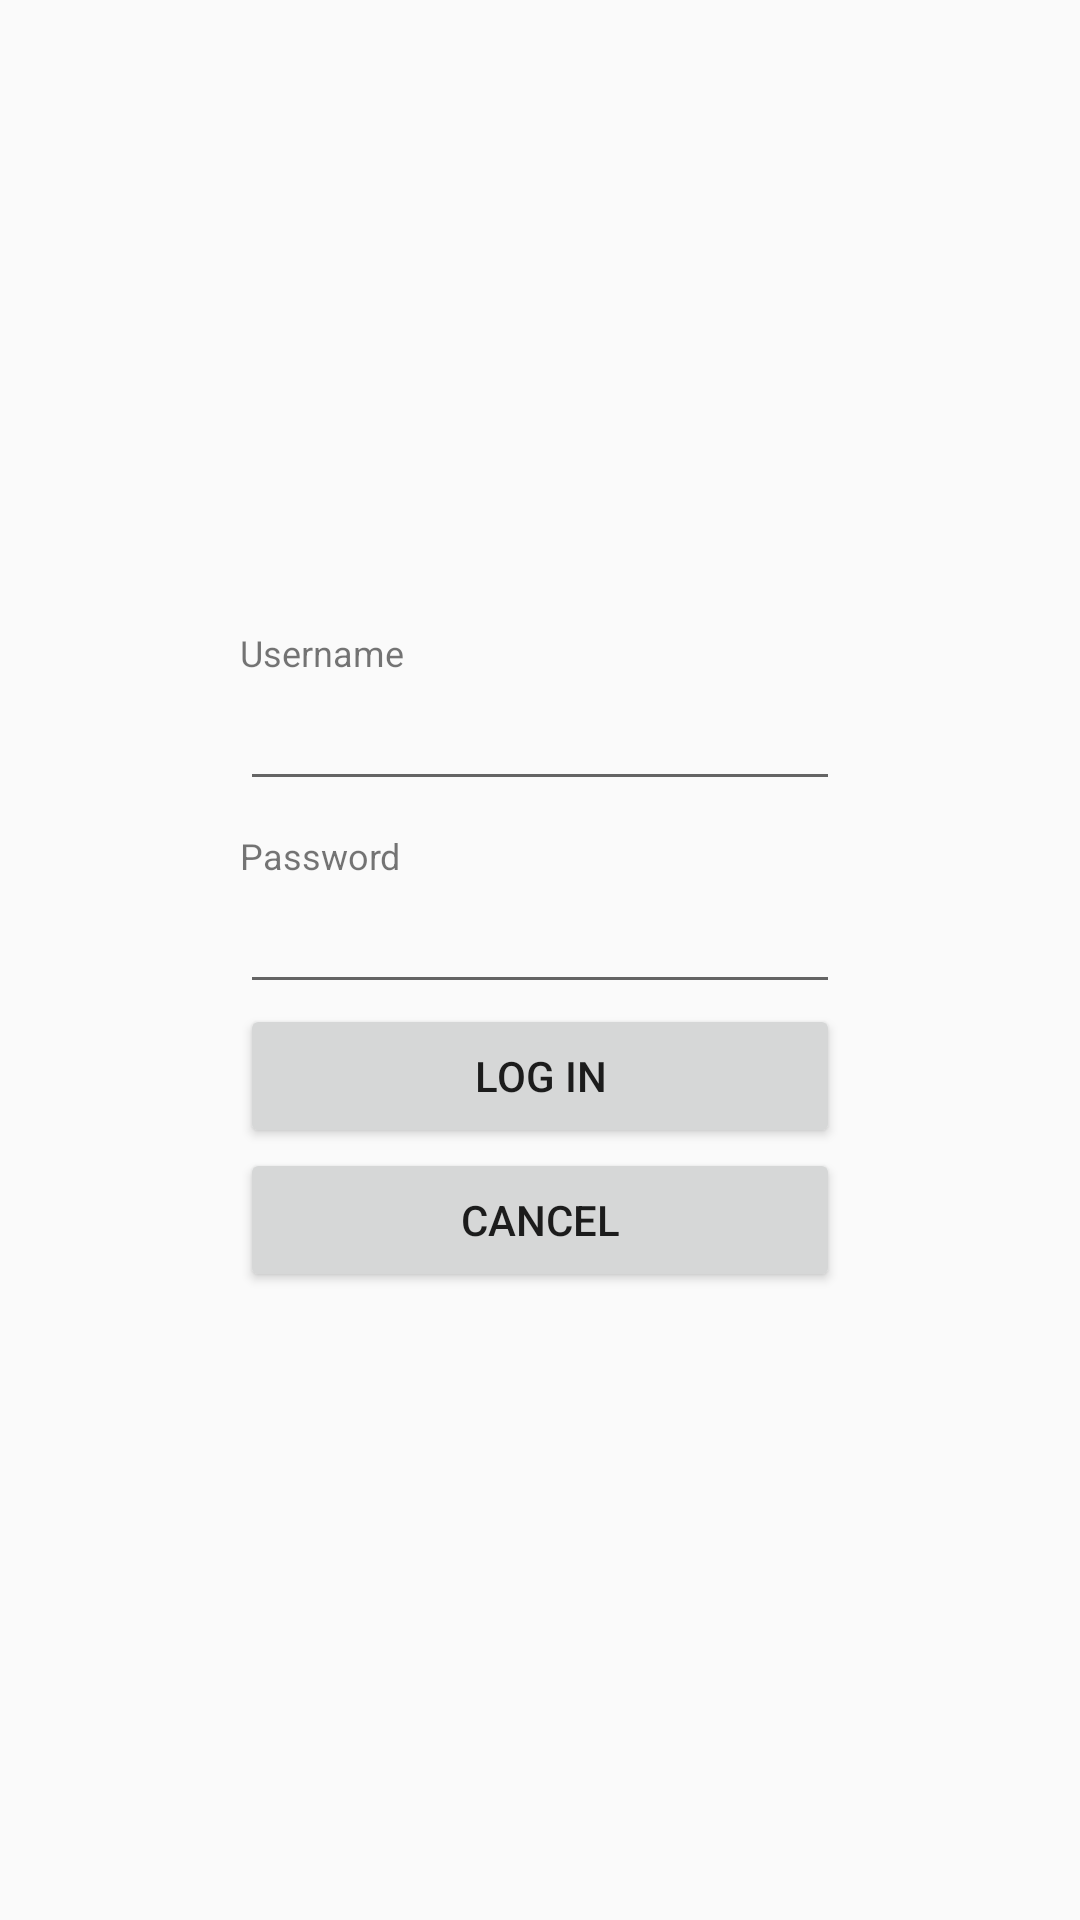

Produce the Android XML layout that renders to this screen, including the resource entries it uses.
<!-- AndroidManifest.xml: application theme AppTheme.NoActionBar -->
<!-- res/layout/activity_login.xml -->
<?xml version="1.0" encoding="utf-8"?>
<androidx.constraintlayout.widget.ConstraintLayout
    xmlns:android="http://schemas.android.com/apk/res/android"

    xmlns:app="http://schemas.android.com/apk/res-auto"
    android:layout_width="match_parent"
    android:layout_height="match_parent">

    <LinearLayout
        android:layout_width="200dp"
        android:layout_height="wrap_content"

        android:orientation="vertical"

        app:layout_constraintBottom_toBottomOf="parent"
        app:layout_constraintEnd_toEndOf="parent"
        app:layout_constraintStart_toStartOf="parent"
        app:layout_constraintTop_toTopOf="parent"
        >

        <TextView
            android:layout_width="match_parent"
            android:layout_height="wrap_content"

            android:text="Username"
            android:textSize="12sp"
            />

        <EditText
            android:id="@+id/edittext_name_login"

            android:layout_width="match_parent"
            android:layout_height="wrap_content"

            android:layout_marginBottom="10dp"
            />

        <TextView
            android:layout_width="match_parent"
            android:layout_height="wrap_content"

            android:text="Password"
            android:textSize="12sp"
            />

        <EditText
            android:id="@+id/edittext_password_login"

            android:layout_width="match_parent"
            android:layout_height="wrap_content"
            />

        <Button
            android:id="@+id/button_login"

            android:layout_width="match_parent"
            android:layout_height="wrap_content"

            android:onClick="loginFromData"
            android:text="Log in" />

        <Button
            android:id="@+id/cancel_login"
            style="@style/Widget.AppCompat.Button"
            android:layout_width="match_parent"
            android:layout_height="wrap_content"
            android:onClick="cancelActivity"
            android:text="Cancel"
            android:textColorHighlight="#FFFFFF"
            android:textColorLink="#FFFFFF" />

    </LinearLayout>

</androidx.constraintlayout.widget.ConstraintLayout>
<!-- resources referenced by this layout -->
<resources>
  <style name="AppTheme.NoActionBar" parent="Theme.AppCompat.DayNight.NoActionBar">
          <item name="android:activityOpenExitAnimation">@null</item>
          <item name="android:windowAnimationStyle">@null</item>
          <item name="colorPrimary">@color/colorPrimary</item>
          <item name="colorPrimaryDark">@color/colorPrimaryDark</item>
          <item name="colorAccent">@color/colorAccent</item>
      </style>
  <color name="colorPrimary">#EE8F46</color>
  <color name="colorPrimaryDark">#6D3310</color>
  <color name="colorAccent">#FFE32C</color>
</resources>
